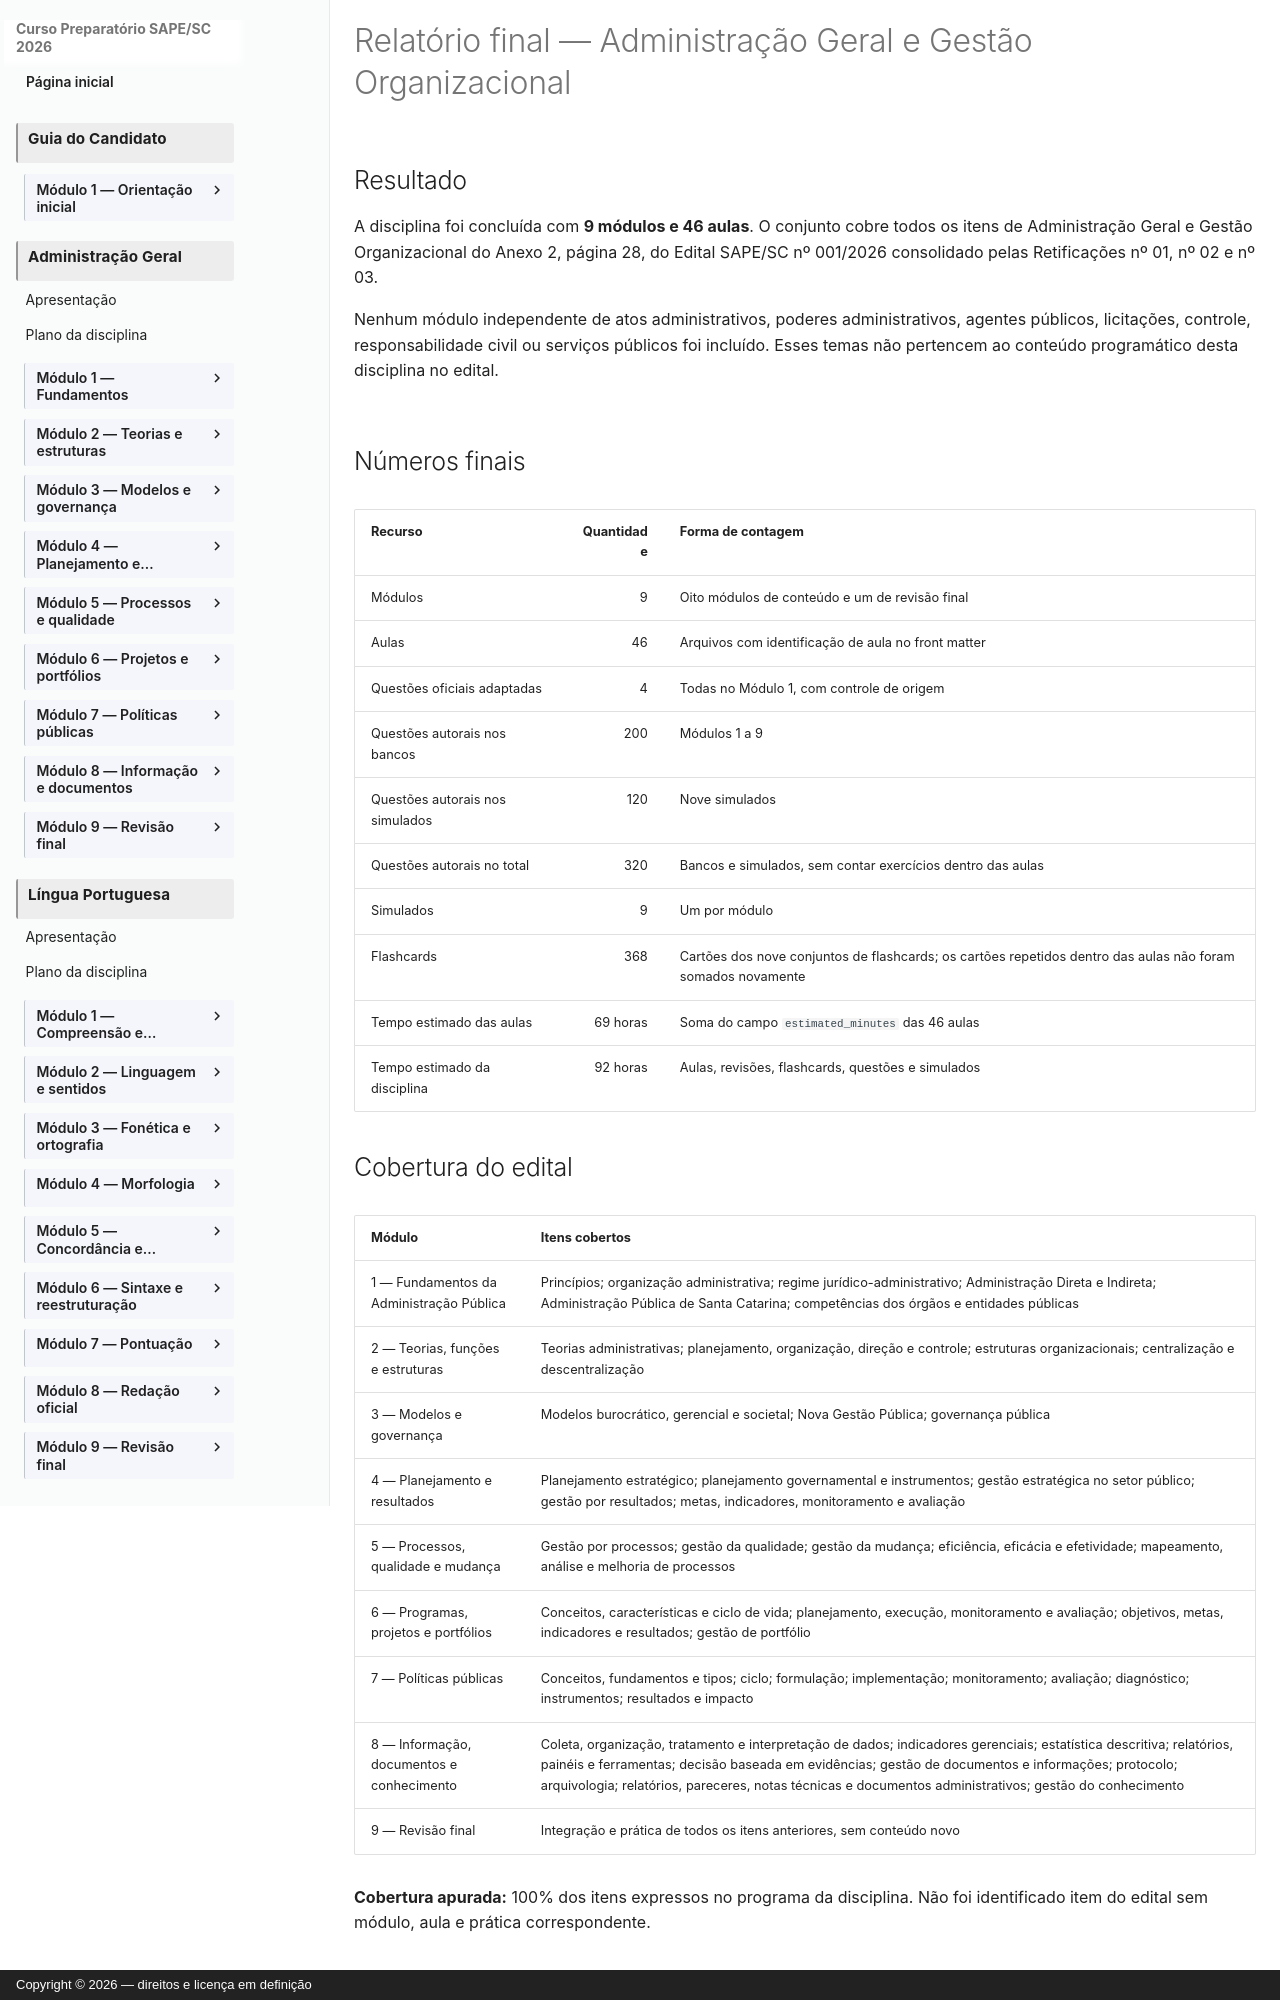

repository: vmedinax/curso-sape-sc-2026 · page: 03-administracao-geral/RELATORIO_FINAL/index.html · generator: mkdocs · copyright: Copyright © 2026 — direitos e licença em definição

# Relatório final — Administração Geral e Gestão Organizacional

## Resultado

A disciplina foi concluída com **9 módulos e 46 aulas**. O conjunto cobre todos os itens de Administração Geral e Gestão Organizacional do Anexo 2, página 28, do Edital SAPE/SC nº 001/2026 consolidado pelas Retificações nº 01, nº 02 e nº 03.

Nenhum módulo independente de atos administrativos, poderes administrativos, agentes públicos, licitações, controle, responsabilidade civil ou serviços públicos foi incluído. Esses temas não pertencem ao conteúdo programático desta disciplina no edital.

## Números finais

| Recurso | Quantidade | Forma de contagem |
|---|---:|---|
| Módulos | 9 | Oito módulos de conteúdo e um de revisão final |
| Aulas | 46 | Arquivos com identificação de aula no front matter |
| Questões oficiais adaptadas | 4 | Todas no Módulo 1, com controle de origem |
| Questões autorais nos bancos | 200 | Módulos 1 a 9 |
| Questões autorais nos simulados | 120 | Nove simulados |
| Questões autorais no total | 320 | Bancos e simulados, sem contar exercícios dentro das aulas |
| Simulados | 9 | Um por módulo |
| Flashcards | 368 | Cartões dos nove conjuntos de flashcards; os cartões repetidos dentro das aulas não foram somados novamente |
| Tempo estimado das aulas | 69 horas | Soma do campo `estimated_minutes` das 46 aulas |
| Tempo estimado da disciplina | 92 horas | Aulas, revisões, flashcards, questões e simulados |
